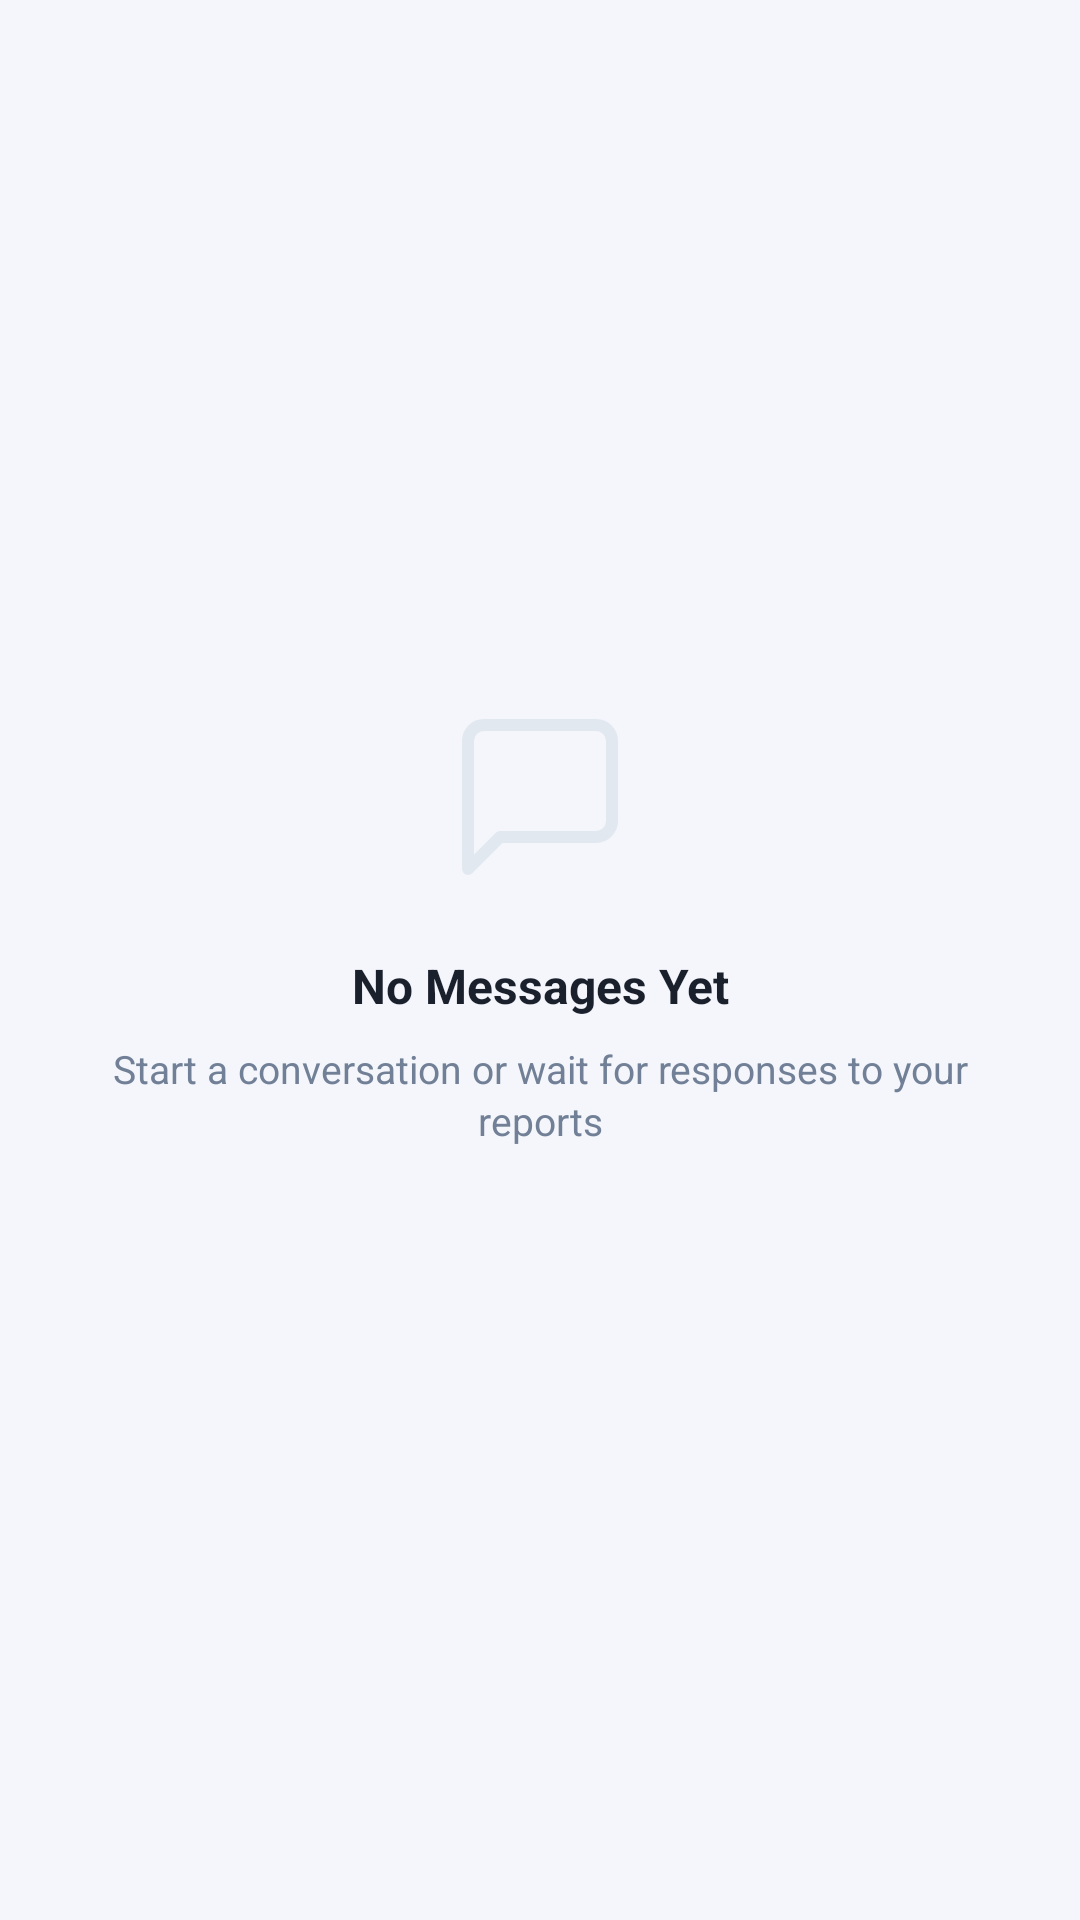

This screen was rendered from an Android layout file. Write that file and the resources it references.
<!-- AndroidManifest.xml: application theme Theme.MuniPulse -->
<!-- res/layout/fragment_empty_state.xml -->
<?xml version="1.0" encoding="utf-8"?>
<LinearLayout
    xmlns:android="http://schemas.android.com/apk/res/android"
    xmlns:app="http://schemas.android.com/apk/res-auto"
    xmlns:tools="http://schemas.android.com/tools"
    android:layout_width="match_parent"
    android:layout_height="match_parent"
    android:orientation="vertical"
    android:gravity="center"
    android:padding="24dp"
    android:background="@color/bg_page">

    
    <ImageView
        android:id="@+id/iv_empty_icon"
        android:layout_width="64dp"
        android:layout_height="64dp"
        android:layout_marginBottom="20dp"
        android:src="@drawable/ic_chat_bubble"
        android:scaleType="centerInside"
        android:contentDescription="Empty state"
        app:tint="@color/border" />

    
    <TextView
        android:id="@+id/tv_empty_title"
        android:layout_width="wrap_content"
        android:layout_height="wrap_content"
        android:layout_marginBottom="8dp"
        android:text="No Messages Yet"
        android:textColor="@color/text_primary"
        android:textSize="16sp"
        android:textStyle="bold"
        android:gravity="center"
        tools:text="No Messages Yet" />

    
    <TextView
        android:id="@+id/tv_empty_description"
        android:layout_width="match_parent"
        android:layout_height="wrap_content"
        android:layout_marginBottom="24dp"
        android:text="Start a conversation or wait for responses to your reports"
        android:textColor="@color/text_secondary"
        android:textSize="13sp"
        android:gravity="center"
        android:lineSpacingExtra="2dp"
        tools:text="Start a conversation or wait for responses" />

    
    <Button
        android:id="@+id/btn_empty_action"
        android:layout_width="match_parent"
        android:layout_height="44dp"
        android:text="Create New Post"
        android:visibility="gone"
        style="@style/MuniPulse.Button.Primary"
        tools:visibility="visible" />

</LinearLayout>
<!-- resources referenced by this layout -->
<resources>
  <color name="bg_page">#F4F6FB</color>
  <color name="border">#E2E8F0</color>
  <color name="text_primary">#1A202C</color>
  <color name="text_secondary">#718096</color>
  <!-- drawable ic_chat_bubble (drawable) -->
  <?xml version="1.0" encoding="utf-8"?>
  <vector xmlns:android="http://schemas.android.com/apk/res/android"
      android:width="64dp"
      android:height="64dp"
      android:viewportWidth="24"
      android:viewportHeight="24">
      <path
          android:fillColor="@android:color/transparent"
          android:strokeColor="@color/border"
          android:strokeLineCap="round"
          android:strokeLineJoin="round"
          android:strokeWidth="1.5"
          android:pathData="M21,15a2,2 0,0 1,-2 2H7l-4,4V5a2,2 0,0 1,2 -2h14a2,2 0,0 1,2 2z" />
  </vector>
  <style name="MuniPulse.Button.Primary" parent="Widget.MaterialComponents.Button">
          <item name="android:backgroundTint">@color/mp_blue</item>
          <item name="android:textColor">@android:color/white</item>
          <item name="cornerRadius">10dp</item>
          <item name="android:textSize">13sp</item>
          <item name="android:fontFamily">sans-serif-medium</item>
      </style>
  <style name="Theme.MuniPulse" parent="Theme.MaterialComponents.DayNight.NoActionBar">
          <item name="colorPrimary">@color/mp_blue</item>
          <item name="colorPrimaryVariant">@color/mp_blue_dark</item>
          <item name="colorOnPrimary">@android:color/white</item>
          <item name="colorSecondary">@color/mp_orange</item>
          <item name="colorOnSecondary">@android:color/white</item>
  
          <item name="colorSurface">@color/bg_card</item>
          <item name="colorOnSurface">@color/text_primary</item>
          <item name="android:colorBackground">@color/bg_page</item>
          <item name="android:windowBackground">@color/bg_page</item>
  
          <item name="android:statusBarColor">@color/mp_blue</item>
          <item name="android:navigationBarColor">@color/bg_card</item>
  
          <item name="android:fontFamily">sans-serif</item>
      </style>
  <color name="mp_blue">#1560BD</color>
  <color name="mp_blue_dark">#0D47A1</color>
  <color name="mp_orange">#E85D26</color>
  <color name="bg_card">#FFFFFF</color>
</resources>
